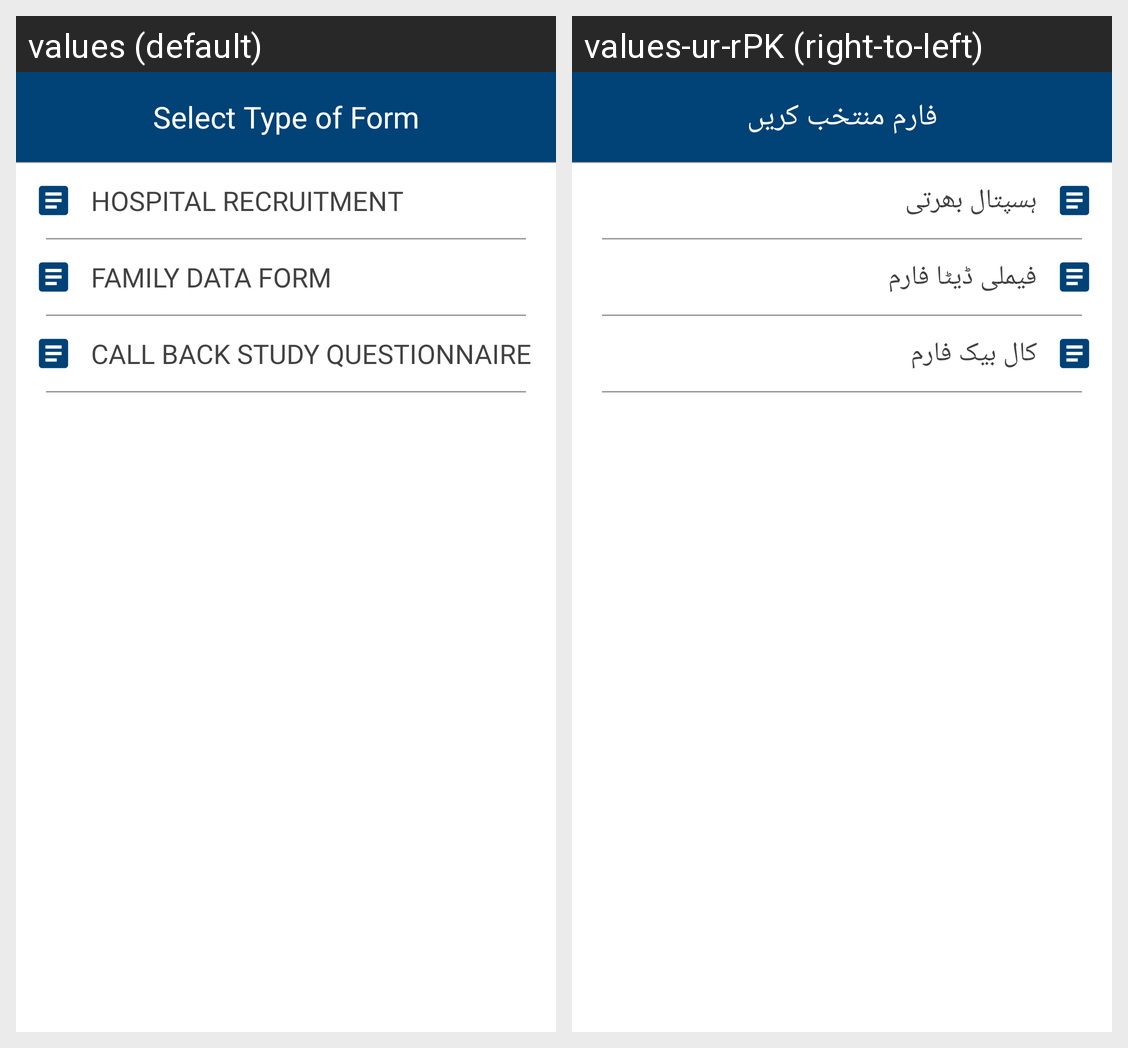

Strings drawn on this Android screen and how each of the app's shown locales translates them:
Android screen res/layout/select_form_type_dialog_layout.xml rendered under 2 locales, left to right: values (default), values-ur-rPK (right-to-left). Device: Nexus 5 (rendered at 1080×1920; each locale shown at half size, 540×960, under a caption strip naming it); theme Theme.First.
Strings drawn on this screen, with the default value and each locale's value (text and hints the layout hard-codes, and strings that could not be matched under every locale, appear in the picture but are not listed):

select_type_of_form
  values: Select Type of Form
  values-ur-rPK: فارم منتخب کریں

hospital_recruitment
  values: HOSPITAL RECRUITMENT
  values-ur-rPK: ہسپتال بھرتی

family_data_form_c
  values: FAMILY DATA FORM
  values-ur-rPK: فیملی ڈیٹا فارم

call_back_study_questionnaire
  values: CALL BACK STUDY QUESTIONNAIRE
  values-ur-rPK: کال بیک فارم
